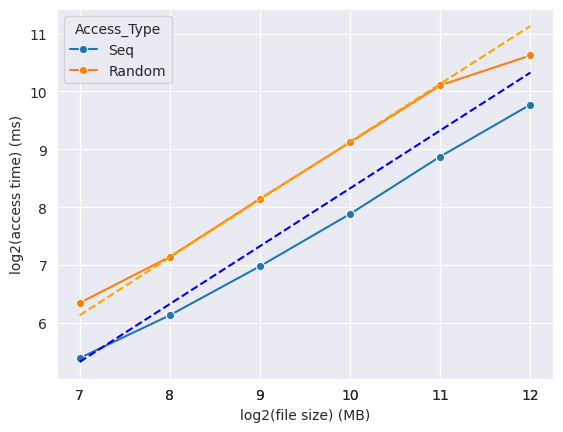

Here is the Python script that generated this plot:
import pandas as pd
import seaborn as sns
import numpy as np
import matplotlib.pyplot as plt


X = [128, 256, 512, 1024, 2048, 4096]*2
Y = [42.0032, 70.1372, 126.142, 236.022, 469.534, 874.808, 81.3321, 141.193, 283.283, 556.136, 1101.99, 1574.94]
T = ['Seq']*6 + ['Random']*6
X = np.log2(X)
Y = np.log2(Y)
data = pd.DataFrame(data = {'FileSize': X, 'Access_Time': Y, 'Access_Type': T})

seq_estimate = np.log2([40.119*(2**i) for i in range(6)])
random_estimate = np.log2([70.096*(2**i) for i in range(6)])

sns.set_style("darkgrid")
p = sns.lineplot(data = data, x='FileSize', y='Access_Time', hue='Access_Type', marker='o')
p.plot(X[:6], seq_estimate, linestyle='--', color='blue')
p.plot(X[:6], random_estimate, linestyle='--', color='orange')
p.set_xticks(data['FileSize'])
p.set_xlabel("log2(file size) (MB)")
p.set_ylabel("log2(access time) (ms)")
plt.show()